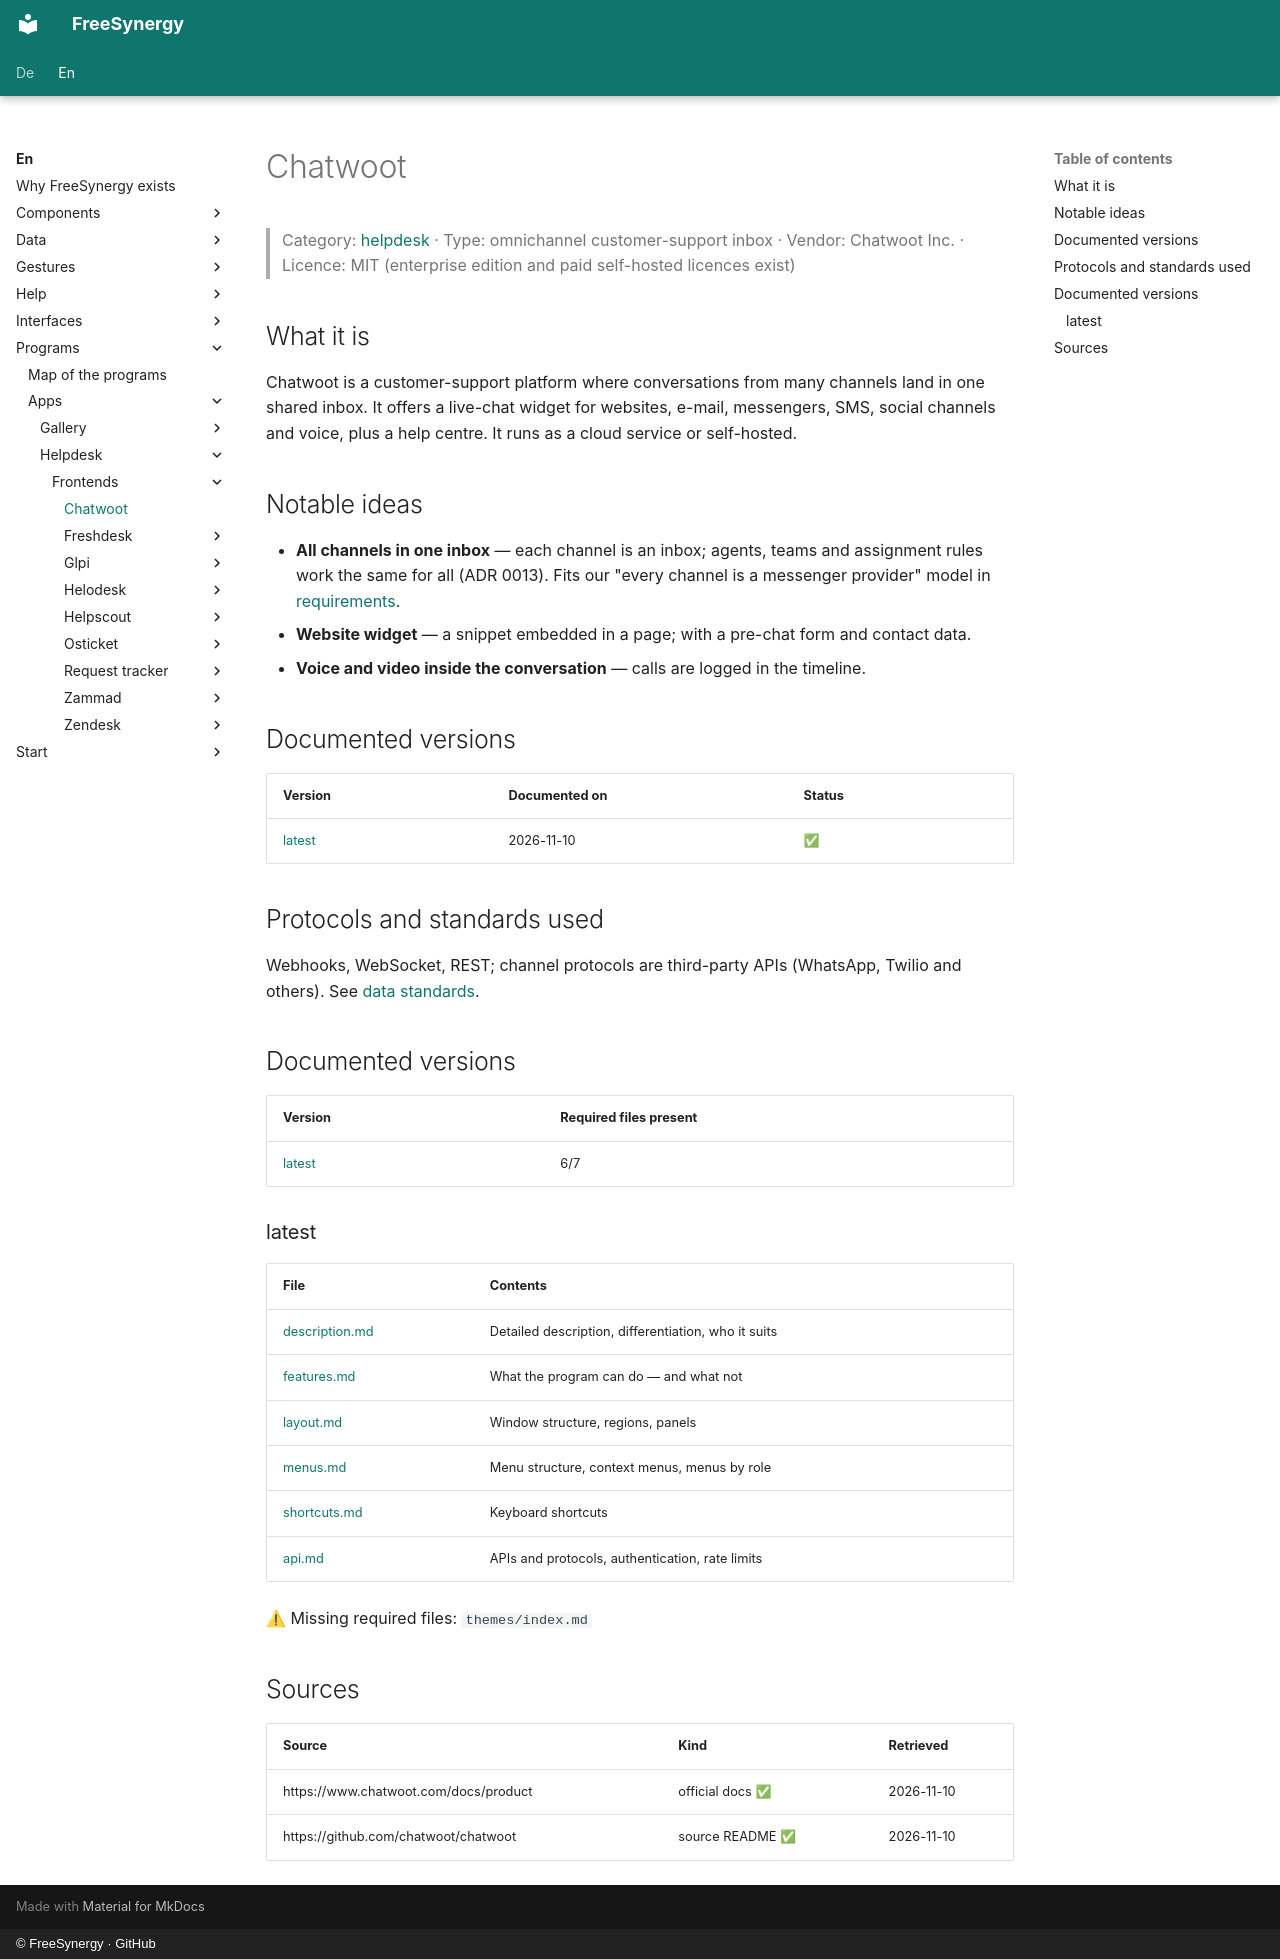

repository: FreeSynergy/fs-documentation · page: en/programs/apps/helpdesk/frontends/chatwoot/index.html · generator: mkdocs · copyright: © FreeSynergy · GitHub

# Chatwoot

> Category: [helpdesk](../../index.md) · Type: omnichannel customer-support inbox · Vendor: Chatwoot Inc. · Licence: MIT (enterprise edition and paid self-hosted licences exist)

## What it is
Chatwoot is a customer-support platform where conversations from many channels land in one shared inbox. It offers a live-chat widget for websites, e-mail, messengers, SMS, social channels and voice, plus a help centre. It runs as a cloud service or self-hosted.

## Notable ideas
- **All channels in one inbox** — each channel is an inbox; agents, teams and assignment rules work the same for all (ADR 0013). Fits our "every channel is a messenger provider" model in [requirements](../../requirements.md).
- **Website widget** — a snippet embedded in a page; with a pre-chat form and contact data.
- **Voice and video inside the conversation** — calls are logged in the timeline.

## Documented versions
| Version | Documented on | Status |
|---------|---------------|--------|
| [latest](latest/description.md) | 2026-11-10 | ✅ |

## Protocols and standards used
Webhooks, WebSocket, REST; channel protocols are third-party APIs (WhatsApp, Twilio and others). See [data standards](../../../../../data/standards.md).

## Documented versions

<!-- gen:versions (scripts/gen_frontend_indexes.py) — edits inside are overwritten -->
| Version | Required files present |
|---------|------------------------|
| [latest](latest/description.md) | 6/7 |

### latest

| File | Contents |
|------|----------|
| [description.md](latest/description.md) | Detailed description, differentiation, who it suits |
| [features.md](latest/features.md) | What the program can do — and what not |
| [layout.md](latest/layout.md) | Window structure, regions, panels |
| [menus.md](latest/menus.md) | Menu structure, context menus, menus by role |
| [shortcuts.md](latest/shortcuts.md) | Keyboard shortcuts |
| [api.md](latest/api.md) | APIs and protocols, authentication, rate limits |

⚠ Missing required files: `themes/index.md`
<!-- /gen:versions -->

## Sources
| Source | Kind | Retrieved |
|--------|------|-----------|
| https://www.chatwoot.com/docs/product | official docs ✅ | 2026-11-10 |
| https://github.com/chatwoot/chatwoot | source README ✅ | 2026-11-10 |
